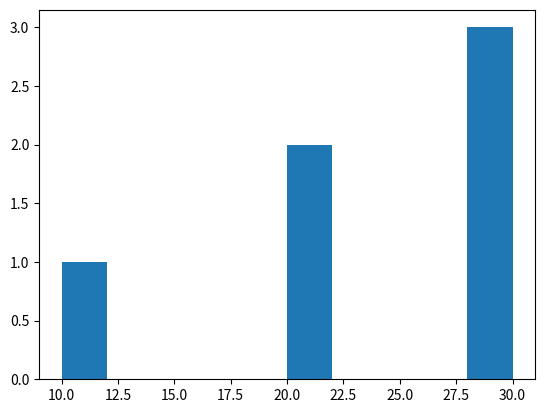

This figure's Python source:
import matplotlib.pyplot as plt
data = [10,20,20,30,30,30]

plt.hist(data)
plt.show()
